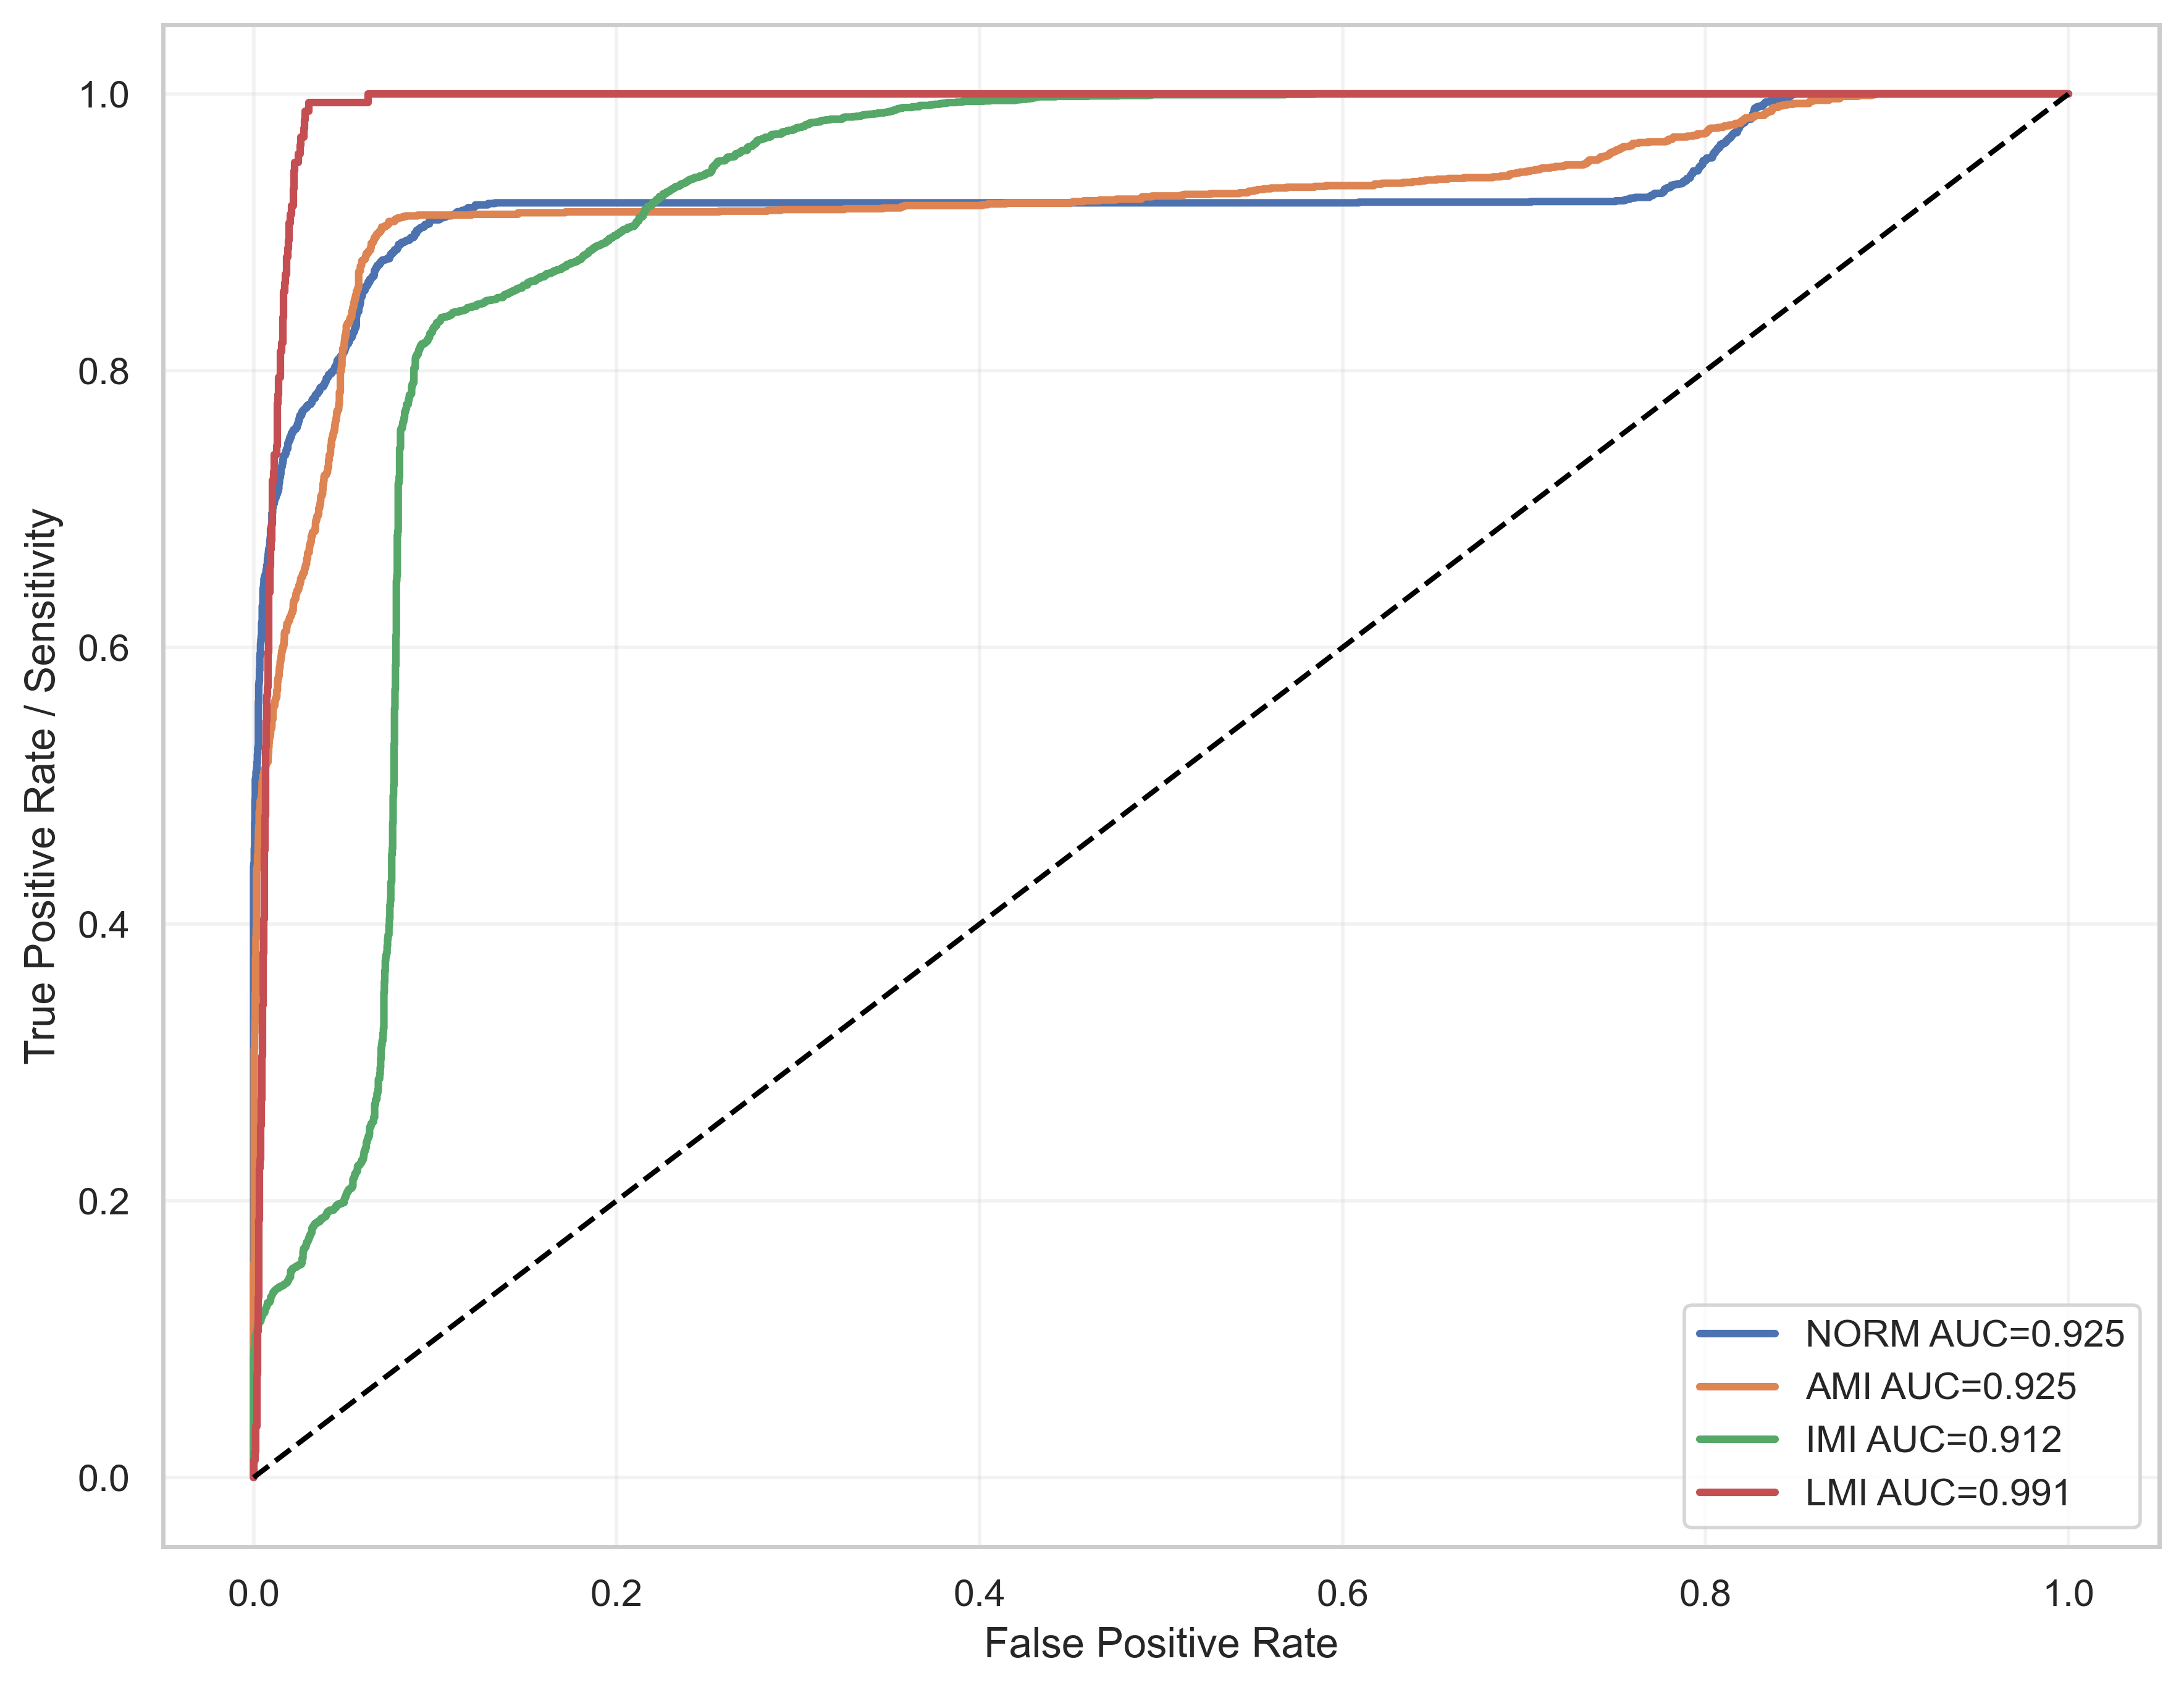

Values plotted in this chart, from the file beside it:
label, fpr, tpr, auc
NORM, 0.0, 0.0, 0.925
NORM, 0.0, 0.2126, 0.925
NORM, 0.0, 0.2702, 0.925
NORM, 0.0, 0.2972, 0.925
NORM, 0.0, 0.3155, 0.925
NORM, 0.0, 0.3253, 0.925
NORM, 0.0, 0.3307, 0.925
NORM, 0.0, 0.3371, 0.925
NORM, 0.0, 0.346, 0.925
NORM, 0.0, 0.3489, 0.925
NORM, 0.0, 0.3514, 0.925
NORM, 0.0, 0.3533, 0.925
NORM, 0.0, 0.3543, 0.925
NORM, 0.0, 0.3558, 0.925
NORM, 0.0, 0.3573, 0.925
NORM, 0.0, 0.3583, 0.925
NORM, 0.0, 0.3607, 0.925
NORM, 0.0, 0.3622, 0.925
NORM, 0.0, 0.3627, 0.925
NORM, 0.0, 0.3637, 0.925
NORM, 0.0, 0.3642, 0.925
NORM, 0.0, 0.3652, 0.925
NORM, 0.0, 0.3656, 0.925
NORM, 0.0, 0.3666, 0.925
NORM, 0.0, 0.3671, 0.925
NORM, 0.0, 0.3681, 0.925
NORM, 0.0, 0.3696, 0.925
NORM, 0.0, 0.3716, 0.925
NORM, 0.0, 0.3735, 0.925
NORM, 0.0, 0.3755, 0.925
NORM, 0.0, 0.376, 0.925
NORM, 0.0, 0.377, 0.925
NORM, 0.0, 0.3775, 0.925
NORM, 0.0, 0.3794, 0.925
NORM, 0.0, 0.3804, 0.925
NORM, 0.0, 0.3814, 0.925
NORM, 0.0, 0.3824, 0.925
NORM, 0.0, 0.3839, 0.925
NORM, 0.0, 0.3844, 0.925
NORM, 0.0, 0.3853, 0.925
NORM, 0.0, 0.3858, 0.925
NORM, 0.0, 0.3873, 0.925
NORM, 0.0, 0.3912, 0.925
NORM, 0.0, 0.3927, 0.925
NORM, 0.0, 0.3947, 0.925
NORM, 0.0, 0.3967, 0.925
NORM, 0.0, 0.3986, 0.925
NORM, 0.0, 0.3996, 0.925
NORM, 0.0, 0.4001, 0.925
NORM, 0.0, 0.4021, 0.925
NORM, 0.0, 0.4026, 0.925
NORM, 0.0, 0.4045, 0.925
NORM, 0.0, 0.405, 0.925
NORM, 0.0, 0.406, 0.925
NORM, 0.0, 0.408, 0.925
NORM, 0.0, 0.409, 0.925
NORM, 0.0, 0.4099, 0.925
NORM, 0.0, 0.4109, 0.925
NORM, 0.0, 0.4247, 0.925
NORM, 0.0, 0.4262, 0.925
... 3,198 more rows
